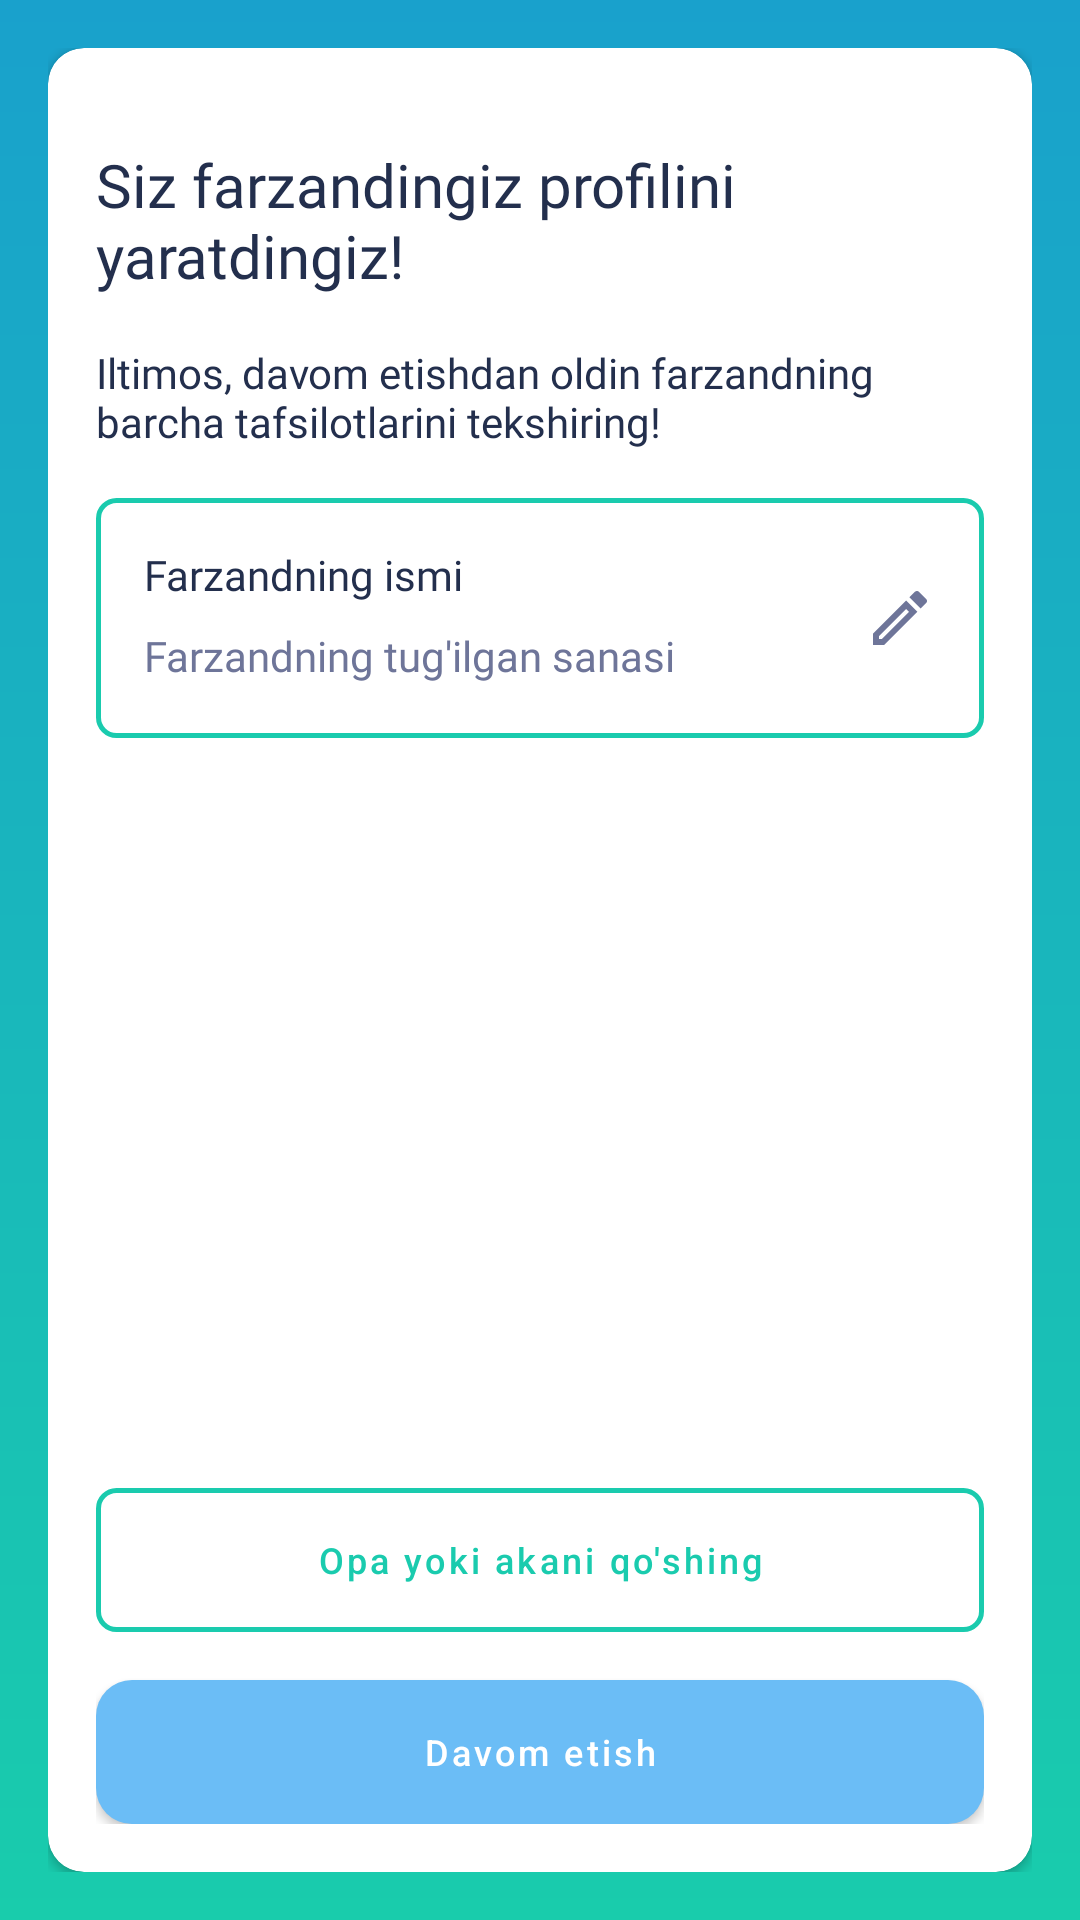

Layout XML and referenced resources for this Android screen:
<!-- AndroidManifest.xml: application theme Theme.SafeMe -->
<!-- res/layout/screen_login_step2.xml -->
<?xml version="1.0" encoding="utf-8"?>
<FrameLayout xmlns:android="http://schemas.android.com/apk/res/android"
    xmlns:app="http://schemas.android.com/apk/res-auto"
    xmlns:tools="http://schemas.android.com/tools"
    android:layout_width="match_parent"
    android:layout_height="match_parent"
    android:background="@drawable/bg_main"
    android:padding="@dimen/padding_standard"
    tools:context=".presentation.ui.screen.LoginStep2Screen">

    <androidx.cardview.widget.CardView
        android:layout_width="match_parent"
        android:layout_height="match_parent"
        app:cardCornerRadius="12dp">

        <androidx.constraintlayout.widget.ConstraintLayout
            android:layout_width="match_parent"
            android:layout_height="match_parent"
            android:padding="@dimen/padding_standard">

            <TextView
                android:id="@+id/tvTitle"
                android:layout_width="wrap_content"
                android:layout_height="wrap_content"
                android:layout_marginTop="@dimen/margin_standard"
                android:fontFamily="@font/roboto_medium_title"
                android:text="@string/you_have_created_your_profile_baby"
                android:textColor="@color/text_title_color"
                android:textSize="@dimen/text_title_size"
                app:layout_constraintStart_toStartOf="parent"
                app:layout_constraintTop_toTopOf="parent" />

            <TextView
                android:id="@+id/tvDesc"
                android:layout_width="wrap_content"
                android:layout_height="wrap_content"
                android:layout_marginTop="@dimen/margin_standard"
                android:fontFamily="@font/roboto_regular"
                android:text="@string/please_check_all_details_baby_before_you_continue"
                android:textColor="@color/text_title_color"
                android:textSize="@dimen/text_regular_size"
                app:layout_constraintStart_toStartOf="parent"
                app:layout_constraintTop_toBottomOf="@+id/tvTitle" />

            <androidx.constraintlayout.widget.ConstraintLayout
                android:layout_width="match_parent"
                android:layout_height="wrap_content"
                android:layout_marginTop="@dimen/margin_standard"
                android:background="@drawable/bg_border_enable"
                android:paddingVertical="@dimen/padding_standard"
                android:paddingStart="@dimen/padding_standard"
                android:paddingEnd="@dimen/padding_small"
                app:layout_constraintStart_toStartOf="parent"
                app:layout_constraintTop_toBottomOf="@+id/tvDesc">

                <TextView
                    android:id="@+id/tvNameOfChild"
                    android:layout_width="wrap_content"
                    android:layout_height="wrap_content"
                    android:fontFamily="@font/roboto_regular"
                    android:text="@string/name_of_child"
                    android:textColor="@color/text_title_color"
                    android:textSize="@dimen/text_regular_size"
                    app:layout_constraintStart_toStartOf="parent"
                    app:layout_constraintTop_toTopOf="parent" />

                <TextView
                    android:id="@+id/tvDateOfBirth"
                    android:layout_width="wrap_content"
                    android:layout_height="wrap_content"
                    android:layout_marginTop="@dimen/margin_very_small2"
                    android:fontFamily="@font/roboto_regular"
                    android:text="@string/date_of_birth_of_child"
                    android:textColor="@color/text_regular_color"
                    android:textSize="@dimen/text_regular_size"
                    app:layout_constraintBottom_toBottomOf="parent"
                    app:layout_constraintStart_toStartOf="parent"
                    app:layout_constraintTop_toBottomOf="@+id/tvNameOfChild" />


                <androidx.appcompat.widget.AppCompatImageView
                    android:id="@+id/btnEditPen"
                    android:layout_width="wrap_content"
                    android:layout_height="wrap_content"
                    android:paddingHorizontal="@dimen/padding_small"
                    android:paddingVertical="@dimen/padding_middle"
                    android:src="@drawable/ic_edit_pen"
                    app:layout_constraintBottom_toBottomOf="parent"
                    app:layout_constraintEnd_toEndOf="parent"
                    app:layout_constraintTop_toTopOf="parent" />

            </androidx.constraintlayout.widget.ConstraintLayout>

            <com.google.android.material.button.MaterialButton
                android:id="@+id/btnAddSisterBrother"
                android:layout_width="match_parent"
                android:layout_height="wrap_content"
                android:layout_marginTop="@dimen/margin_standard"
                android:layout_marginBottom="@dimen/margin_standard"
                android:textAllCaps="false"
                android:background="@drawable/bg_border_enable"
                android:foreground="?attr/selectableItemBackground"
                android:text="@string/add_a_sister_or_brother"
                android:textColor="@color/main_green_color"
                android:textSize="@dimen/text_small_size"
                app:backgroundTint="@null"
                app:layout_constraintBottom_toTopOf="@+id/button" />

            <com.google.android.material.button.MaterialButton
                android:id="@+id/button"
                android:layout_width="match_parent"
                android:layout_height="wrap_content"
                android:layout_marginTop="@dimen/margin_standard"
                android:background="@drawable/bg_button"
                android:textAllCaps="false"
                android:foreground="?attr/selectableItemBackground"
                android:text="@string/continuee"
                android:textSize="@dimen/text_small_size"
                app:backgroundTint="@null"
                app:layout_constraintBottom_toBottomOf="parent" />

        </androidx.constraintlayout.widget.ConstraintLayout>

    </androidx.cardview.widget.CardView>

</FrameLayout>
<!-- resources referenced by this layout -->
<resources>
  <color name="main_green_color">#1ACBAE</color>
  <color name="text_regular_color">#6E7599</color>
  <color name="text_title_color">#232F4D</color>
  <dimen name="margin_standard">16dp</dimen>
  <dimen name="margin_very_small2">6dp</dimen>
  <dimen name="padding_middle">12dp</dimen>
  <dimen name="padding_small">8dp</dimen>
  <dimen name="padding_standard">16dp</dimen>
  <dimen name="text_regular_size">14sp</dimen>
  <dimen name="text_small_size">12sp</dimen>
  <dimen name="text_title_size">20sp</dimen>
  <!-- drawable bg_border_enable (drawable) -->
  <?xml version="1.0" encoding="utf-8"?>
  <selector xmlns:android="http://schemas.android.com/apk/res/android">
      <item>
          <shape android:shape="rectangle">
              <corners android:radius="6dp" />
              <stroke android:width="1.5dp" android:color="@color/main_green_color"/>
          </shape>
      </item>
  </selector>
  <!-- drawable bg_button (drawable) -->
  <?xml version="1.0" encoding="utf-8"?>
  <selector xmlns:android="http://schemas.android.com/apk/res/android">
      <item android:state_enabled="true">
          <shape>
              <corners android:radius="12dp" />
              <solid android:color="@color/button_blue_color" />
          </shape>
      </item>
  
      <item android:state_enabled="false">
          <shape>
              <corners android:radius="12dp" />
              <solid android:color="@color/border_disable_color" />
          </shape>
      </item>
  </selector>
  <!-- drawable bg_main (drawable) -->
  <?xml version="1.0" encoding="utf-8"?>
  <shape xmlns:android="http://schemas.android.com/apk/res/android"
      android:shape="rectangle">
      <gradient
          android:startColor="#19A1CC"
          android:endColor="#19CCAC"
          android:angle="-90"/>
  
  </shape>
  <!-- drawable ic_edit_pen (drawable) -->
  <vector xmlns:android="http://schemas.android.com/apk/res/android"
      android:width="24dp"
      android:height="24dp"
      android:viewportWidth="24"
      android:viewportHeight="24">
    <path
        android:pathData="M14.059,9.02L14.979,9.94L5.919,19H4.999V18.08L14.059,9.02ZM17.659,3C17.409,3 17.149,3.1 16.959,3.29L15.129,5.12L18.879,8.87L20.709,7.04C21.099,6.65 21.099,6.02 20.709,5.63L18.369,3.29C18.169,3.09 17.919,3 17.659,3ZM14.059,6.19L2.999,17.25V21H6.749L17.809,9.94L14.059,6.19Z"
        android:fillColor="#6E7599"/>
  </vector>
  <string name="add_a_sister_or_brother">Opa yoki akani qo\'shing</string>
  <string name="continuee">Davom etish</string>
  <string name="date_of_birth_of_child">Farzandning tug\'ilgan sanasi</string>
  <string name="name_of_child">Farzandning ismi</string>
  <string name="please_check_all_details_baby_before_you_continue">Iltimos, davom etishdan oldin farzandning barcha tafsilotlarini tekshiring!</string>
  <string name="you_have_created_your_profile_baby">Siz farzandingiz profilini yaratdingiz!</string>
  <style name="Theme.SafeMe" parent="Theme.MaterialComponents.Light.NoActionBar">
          
          <item name="colorPrimary">@color/appbar_blue_color</item>
          <item name="colorPrimaryVariant">@color/app_status_blue_color</item>
          <item name="colorOnPrimary">@color/white</item>
  
          
          <item name="colorSecondary">@color/teal_200</item>
          <item name="colorSecondaryVariant">@color/teal_700</item>
          <item name="colorOnSecondary">@color/black</item>
          
          <item name="android:statusBarColor">?attr/colorPrimaryVariant</item>
          
      </style>
  <color name="button_blue_color">#6BBDF6</color>
  <color name="border_disable_color">#E6EAF0</color>
  <color name="appbar_blue_color">#1AA2CC</color>
  <color name="app_status_blue_color">#0A8CA5</color>
  <color name="white">#FFFFFFFF</color>
  <color name="teal_200">#FF03DAC5</color>
  <color name="teal_700">#FF018786</color>
  <color name="black">#FF000000</color>
</resources>
